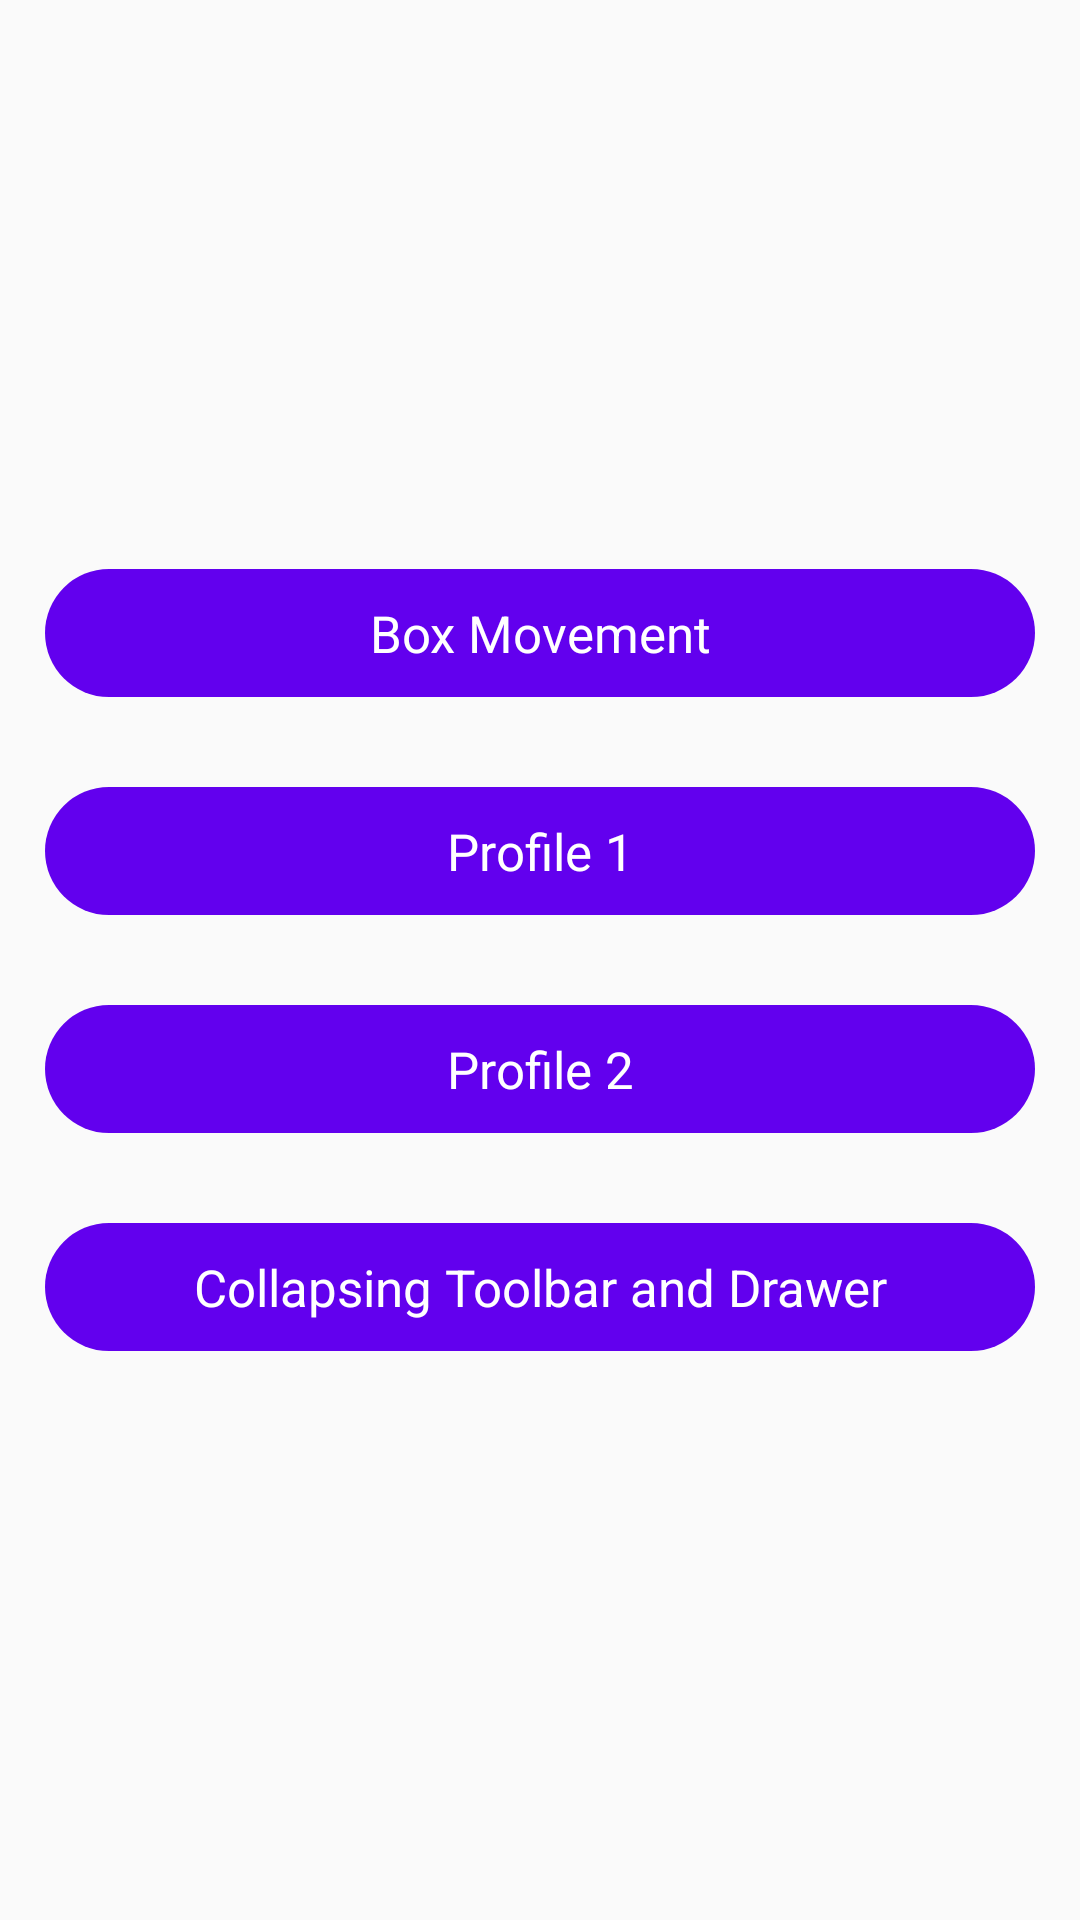

Reconstruct the res/layout file that produces this screen, plus the resources it refers to.
<!-- AndroidManifest.xml: application theme AppTheme -->
<!-- res/layout/activity_main.xml -->
<?xml version="1.0" encoding="utf-8"?>
<LinearLayout xmlns:android="http://schemas.android.com/apk/res/android"
    xmlns:app="http://schemas.android.com/apk/res-auto"
    xmlns:tools="http://schemas.android.com/tools"
    android:layout_width="match_parent"
    android:layout_height="match_parent"
    android:layout_marginStart="20dp"
    android:layout_marginEnd="20dp"
    android:gravity="center"
    android:orientation="vertical">

    <TextView
        android:id="@+id/textBox"
        android:layout_width="match_parent"
        android:layout_height="wrap_content"
        android:layout_margin="15dp"
        android:background="@drawable/circular_bg"
        android:backgroundTint="@color/colorPrimary"
        android:padding="10dp"
        android:onClick="onClick"
        android:text="Box Movement"
        android:textAlignment="center"
        android:textColor="@color/colorWhite"
        android:textSize="17sp" />

    <TextView
        android:id="@+id/textProfile1"
        android:layout_width="match_parent"
        android:layout_height="wrap_content"
        android:layout_margin="15dp"
        android:background="@drawable/circular_bg"
        android:backgroundTint="@color/colorPrimary"
        android:padding="10dp"
        android:text="Profile 1"
        android:textAlignment="center"
        android:onClick="onClick"
        android:textColor="@color/colorWhite"
        android:textSize="17sp" />

    <TextView
        android:id="@+id/textProfile2"
        android:layout_width="match_parent"
        android:layout_height="wrap_content"
        android:layout_margin="15dp"
        android:background="@drawable/circular_bg"
        android:backgroundTint="@color/colorPrimary"
        android:padding="10dp"
        android:text="Profile 2"
        android:textAlignment="center"
        android:onClick="onClick"
        android:textColor="@color/colorWhite"
        android:textSize="17sp" />

    <TextView
        android:id="@+id/textCollapseToolbar"
        android:layout_width="match_parent"
        android:layout_height="wrap_content"
        android:layout_margin="15dp"
        android:background="@drawable/circular_bg"
        android:backgroundTint="@color/colorPrimary"
        android:padding="10dp"
        android:text="Collapsing Toolbar and Drawer"
        android:textAlignment="center"
        android:textColor="@color/colorWhite"
        android:onClick="onClick"
        android:textSize="17sp" />


</LinearLayout>
<!-- resources referenced by this layout -->
<resources>
  <color name="colorPrimary">#6200EE</color>
  <color name="colorWhite">#FFFFFF</color>
  <!-- drawable circular_bg (drawable) -->
  <?xml version="1.0" encoding="utf-8"?>
  <shape xmlns:android="http://schemas.android.com/apk/res/android"
      android:shape="rectangle" >
  
      <corners
          android:bottomLeftRadius="30dp"
          android:bottomRightRadius="30dp"
          android:radius="60dp"
          android:topLeftRadius="30dp"
          android:topRightRadius="30dp" />
  
      <solid android:color="#FFFFFF" />
  
      <padding
          android:bottom="0dp"
          android:left="0dp"
          android:right="0dp"
          android:top="0dp" />
  
  </shape>
  <style name="AppTheme" parent="Theme.AppCompat.Light.NoActionBar">
          
          <item name="colorPrimary">@color/colorPrimary</item>
          <item name="colorPrimaryDark">@color/colorPrimaryDark</item>
          <item name="colorAccent">@color/colorAccent</item>
  
          <item name="android:windowContentTransitions" tools:targetApi="lollipop">true</item>
      </style>
  <color name="colorPrimaryDark">#3700B3</color>
  <color name="colorAccent">#03DAC5</color>
</resources>
